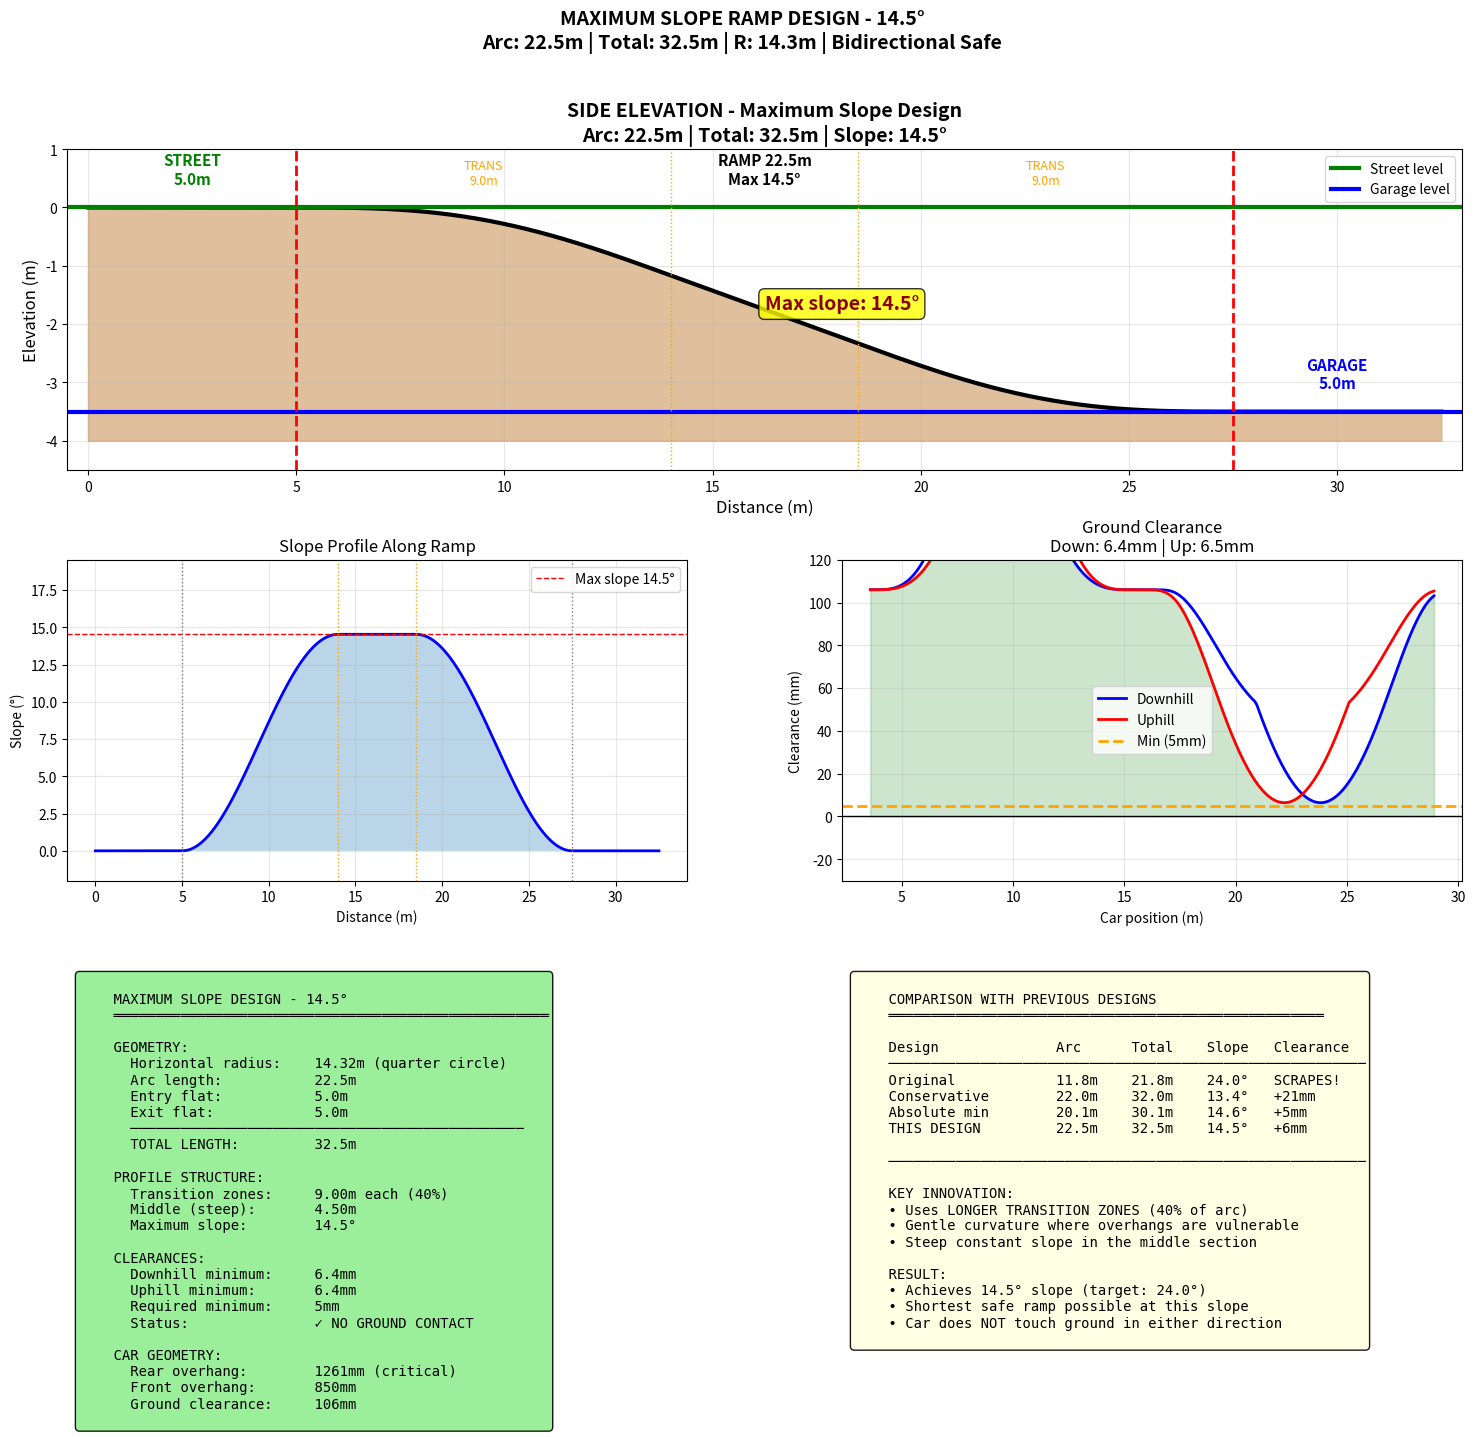

Generate this figure with matplotlib: (Note: this script raises an exception after producing the figure.)
#!/usr/bin/env python3
"""
Maximum Slope Ramp Design V2 - Target 24°

Key insight: The problem is CURVATURE at the transition points.
The car's rear overhang (1.26m) scrapes when the ground curves away too quickly.

Solution: Use longer transition zones with gentler curvature at the ends,
even if the middle section is steeper.

Profile structure:
[FLAT] - [TRANSITION 1] - [STEEP MIDDLE] - [TRANSITION 2] - [FLAT]
         (gentle curve)                    (gentle curve)
"""

import numpy as np
import matplotlib.pyplot as plt

# Car specifications
WHEELBASE = 2.350
GROUND_CLEARANCE = 0.106
CAR_LENGTH = 4.461
FRONT_OVERHANG = 0.85
REAR_OVERHANG = CAR_LENGTH - WHEELBASE - FRONT_OVERHANG  # 1.261m

# Ramp parameters
VERTICAL_DROP = 3.5
ENTRY_FLAT = 5.0
EXIT_FLAT = 5.0

TARGET_SLOPE = 24.0
MIN_CLEARANCE = 0.005  # 5mm


def get_profile_optimized(arc_length, transition_ratio=0.3, num_points=2000):
    """
    Optimized profile with adjustable transition zones.

    The profile uses smooth polynomial transitions at the ends
    and a steeper middle section.

    transition_ratio: fraction of arc_length used for each transition (0.1 to 0.4)
    """
    total_length = ENTRY_FLAT + arc_length + EXIT_FLAT
    s = np.linspace(0, total_length, num_points)
    z = np.zeros_like(s)

    trans_len = transition_ratio * arc_length
    middle_len = arc_length - 2 * trans_len

    if middle_len < 0:
        # If transitions overlap, use pure polynomial
        return get_profile_pure_polynomial(arc_length, num_points)

    # Calculate drops for each section
    # We want gentle transitions and steep middle
    # Use sine-based transition for very smooth curvature

    ramp_start = ENTRY_FLAT
    ramp_end = ENTRY_FLAT + arc_length
    trans1_end = ramp_start + trans_len
    trans2_start = ramp_end - trans_len

    # The maximum slope will be in the middle section
    # We need: trans1_drop + middle_drop + trans2_drop = VERTICAL_DROP
    # For sine transition: drop = (trans_len / pi) * max_slope_at_end
    # For linear middle: drop = middle_len * tan(max_slope)

    # Let's parameterize by the middle slope
    max_slope_rad = np.radians(TARGET_SLOPE)
    max_slope_tan = np.tan(max_slope_rad)

    # Sine transition from 0 to max_slope over trans_len
    # z'(s) = max_slope_tan * sin(pi * s / (2 * trans_len)) for s in [0, trans_len]
    # z(s) = -max_slope_tan * (2 * trans_len / pi) * (1 - cos(pi * s / (2 * trans_len)))
    # At s = trans_len: z = -max_slope_tan * (2 * trans_len / pi)
    trans_drop = max_slope_tan * (2 * trans_len / np.pi)
    middle_drop = max_slope_tan * middle_len

    total_theoretical_drop = 2 * trans_drop + middle_drop

    # Scale to match actual drop
    scale = VERTICAL_DROP / total_theoretical_drop

    actual_max_slope = np.degrees(np.arctan(max_slope_tan * scale))

    for i, pos in enumerate(s):
        if pos < ramp_start:
            z[i] = 0
        elif pos < trans1_end:
            # Entry transition - sine-based
            local_s = pos - ramp_start
            slope_tan = max_slope_tan * scale * np.sin(np.pi * local_s / (2 * trans_len))
            # Integrate: z = -scale * max_slope_tan * (2 * trans_len / pi) * (1 - cos(...))
            z[i] = -max_slope_tan * scale * (2 * trans_len / np.pi) * (1 - np.cos(np.pi * local_s / (2 * trans_len)))
        elif pos < trans2_start:
            # Middle section - constant slope
            local_s = pos - trans1_end
            z_at_trans1_end = -max_slope_tan * scale * (2 * trans_len / np.pi)
            z[i] = z_at_trans1_end - max_slope_tan * scale * local_s
        elif pos < ramp_end:
            # Exit transition - sine-based (decelerating)
            local_s = pos - trans2_start
            z_at_trans2_start = -VERTICAL_DROP + max_slope_tan * scale * (2 * trans_len / np.pi)
            # Slope goes from max to 0 using cosine
            z[i] = z_at_trans2_start - max_slope_tan * scale * (2 * trans_len / np.pi) * np.sin(np.pi * local_s / (2 * trans_len)) - max_slope_tan * scale * trans_len * (1 - np.cos(np.pi * local_s / (2 * trans_len))) / (np.pi / 2)
        else:
            z[i] = -VERTICAL_DROP

    # Fix any discontinuities by using pure interpolation
    # Recalculate properly
    z = np.zeros_like(s)

    for i, pos in enumerate(s):
        if pos <= ramp_start:
            z[i] = 0
        elif pos >= ramp_end:
            z[i] = -VERTICAL_DROP
        else:
            # Normalized position on ramp [0, 1]
            t = (pos - ramp_start) / arc_length

            # Use a smooth function that allows steep middle
            # Attempt: piecewise with smooth joins
            t1 = transition_ratio  # end of first transition
            t2 = 1 - transition_ratio  # start of second transition

            if t < t1:
                # First transition: smooth acceleration
                # Use smoothstep for the slope
                tt = t / t1  # normalized within transition [0,1]
                smooth = tt * tt * (3 - 2 * tt)  # smoothstep
                # Integrate smoothstep: integral = t³ - t⁴/2 evaluated properly
                z[i] = -VERTICAL_DROP * (smooth * t1 * 0.5 * (t / t1))
            elif t < t2:
                # Middle: constant slope
                z_at_t1 = -VERTICAL_DROP * t1 * 0.5
                z[i] = z_at_t1 - VERTICAL_DROP * ((t - t1) / (1 - 2*t1 + 2*t1*0.5)) * (1 - t1)
            else:
                # Second transition: smooth deceleration
                tt = (t - t2) / t1
                smooth = tt * tt * (3 - 2 * tt)
                z[i] = -VERTICAL_DROP + VERTICAL_DROP * t1 * 0.5 * (1 - smooth)

    # This is getting complicated. Let me use a simpler parameterization.
    return get_profile_parameterized(arc_length, transition_ratio, num_points)


def get_profile_parameterized(arc_length, transition_ratio, num_points=2000):
    """
    Cleaner implementation of parameterized profile.
    Uses cosine blending for smooth transitions.
    """
    total_length = ENTRY_FLAT + arc_length + EXIT_FLAT
    s = np.linspace(0, total_length, num_points)
    z = np.zeros_like(s)

    trans_len = transition_ratio * arc_length
    middle_len = arc_length - 2 * trans_len

    # For smooth transitions, use raised cosine
    # Transition 1: slope goes from 0 to max_slope
    # Middle: constant max_slope
    # Transition 2: slope goes from max_slope to 0

    # Calculate max slope needed
    # Drop in transition 1: integral of slope from 0 to trans_len
    # For raised cosine: slope(s) = max_slope * 0.5 * (1 - cos(pi * s / trans_len))
    # Integral: drop1 = max_slope * (trans_len/2 - trans_len/pi * 0) = max_slope * trans_len / 2
    # Actually for raised cosine: integral = max_slope * s/2 - max_slope * trans_len/(2*pi) * sin(pi*s/trans_len)
    # At s=trans_len: drop1 = max_slope * trans_len / 2

    # drop1 = drop2 = max_slope * trans_len / 2
    # middle_drop = max_slope * middle_len
    # Total: max_slope * (trans_len + middle_len) = max_slope * (arc_length - trans_len)
    # So: VERTICAL_DROP = max_slope * (arc_length - trans_len)
    # max_slope = VERTICAL_DROP / (arc_length - trans_len)

    if arc_length <= trans_len:
        trans_len = arc_length * 0.4  # Reduce transition if arc is too short
        middle_len = arc_length - 2 * trans_len

    effective_length = arc_length - trans_len
    if effective_length <= 0:
        effective_length = arc_length * 0.6

    max_slope_tan = VERTICAL_DROP / effective_length
    max_slope_deg = np.degrees(np.arctan(max_slope_tan))

    ramp_start = ENTRY_FLAT
    trans1_end = ramp_start + trans_len
    trans2_start = ramp_start + arc_length - trans_len
    ramp_end = ramp_start + arc_length

    current_z = 0
    current_slope = 0

    for i, pos in enumerate(s):
        if pos <= ramp_start:
            z[i] = 0
        elif pos <= trans1_end:
            # Transition 1: raised cosine slope increase
            local_s = pos - ramp_start
            # Slope = max_slope * 0.5 * (1 - cos(pi * local_s / trans_len))
            slope = max_slope_tan * 0.5 * (1 - np.cos(np.pi * local_s / trans_len))
            # Z = integral of -slope
            z[i] = -max_slope_tan * (local_s / 2 - (trans_len / (2 * np.pi)) * np.sin(np.pi * local_s / trans_len))
        elif pos <= trans2_start:
            # Middle: constant slope
            z_at_trans1 = -max_slope_tan * trans_len / 2
            local_s = pos - trans1_end
            z[i] = z_at_trans1 - max_slope_tan * local_s
        elif pos <= ramp_end:
            # Transition 2: raised cosine slope decrease
            z_at_trans2_start = -max_slope_tan * trans_len / 2 - max_slope_tan * middle_len
            local_s = pos - trans2_start
            # Slope = max_slope * 0.5 * (1 + cos(pi * local_s / trans_len))
            # Z = z_at_trans2_start - integral
            z[i] = z_at_trans2_start - max_slope_tan * (local_s / 2 + (trans_len / (2 * np.pi)) * np.sin(np.pi * local_s / trans_len))
        else:
            z[i] = -VERTICAL_DROP

    # Verify endpoint
    z[s >= ramp_end] = -VERTICAL_DROP

    return s, z, max_slope_deg, trans_len


def get_elevation_at(s_query, s_array, z_array):
    return np.interp(s_query, s_array, z_array)


def check_clearance(car_center_pos, s_array, z_array, direction='downhill'):
    half_wheelbase = WHEELBASE / 2

    if direction == 'downhill':
        front_axle_pos = car_center_pos + half_wheelbase
        rear_axle_pos = car_center_pos - half_wheelbase
        front_bumper_pos = front_axle_pos + FRONT_OVERHANG
        rear_bumper_pos = rear_axle_pos - REAR_OVERHANG
    else:
        front_axle_pos = car_center_pos - half_wheelbase
        rear_axle_pos = car_center_pos + half_wheelbase
        front_bumper_pos = front_axle_pos - FRONT_OVERHANG
        rear_bumper_pos = rear_axle_pos + REAR_OVERHANG

    front_axle_ground = get_elevation_at(front_axle_pos, s_array, z_array)
    rear_axle_ground = get_elevation_at(rear_axle_pos, s_array, z_array)

    def car_body_height(x_pos):
        t = (x_pos - rear_axle_pos) / (front_axle_pos - rear_axle_pos)
        return rear_axle_ground + t * (front_axle_ground - rear_axle_ground) + GROUND_CLEARANCE

    front_cl = car_body_height(front_bumper_pos) - get_elevation_at(front_bumper_pos, s_array, z_array)
    rear_cl = car_body_height(rear_bumper_pos) - get_elevation_at(rear_bumper_pos, s_array, z_array)

    return min(front_cl, rear_cl), 'front' if front_cl < rear_cl else 'rear'


def analyze_profile(s_array, z_array):
    total_length = s_array[-1]
    margin = CAR_LENGTH / 2 + max(FRONT_OVERHANG, REAR_OVERHANG) + 0.1
    positions = np.linspace(margin, total_length - margin, 500)

    min_down, min_up = float('inf'), float('inf')

    for pos in positions:
        down_cl, _ = check_clearance(pos, s_array, z_array, 'downhill')
        up_cl, _ = check_clearance(pos, s_array, z_array, 'uphill')
        min_down = min(min_down, down_cl)
        min_up = min(min_up, up_cl)

    return min_down, min_up


def search_optimal_design():
    """Search for the shortest ramp that achieves target slope without scraping."""

    print("=" * 90)
    print(f"SEARCHING FOR MINIMUM RAMP WITH {TARGET_SLOPE}° SLOPE")
    print("=" * 90)
    print(f"\nCar: Rear overhang = {REAR_OVERHANG*1000:.0f}mm (critical)")
    print(f"     Ground clearance = {GROUND_CLEARANCE*1000:.0f}mm")

    print(f"\n{'Arc':>8} {'Trans%':>8} {'Slope':>8} {'Down':>10} {'Up':>10} {'Status':<10}")
    print("-" * 70)

    valid_designs = []

    # Search arc lengths and transition ratios
    for arc in np.arange(8.0, 22.0, 0.5):
        for trans_ratio in [0.15, 0.20, 0.25, 0.30, 0.35, 0.40, 0.45, 0.50]:
            s, z, slope, trans_len = get_profile_parameterized(arc, trans_ratio)

            if slope < TARGET_SLOPE - 1:  # Skip if slope is too low
                continue
            if slope > TARGET_SLOPE + 2:  # Skip if slope is too high
                continue

            min_down, min_up = analyze_profile(s, z)
            overall = min(min_down, min_up)

            is_valid = overall >= MIN_CLEARANCE

            if is_valid and TARGET_SLOPE - 1 <= slope <= TARGET_SLOPE + 1:
                valid_designs.append({
                    'arc': arc,
                    'trans_ratio': trans_ratio,
                    'slope': slope,
                    'down': min_down,
                    'up': min_up,
                    'min': overall
                })
                print(f"{arc:>8.1f} {trans_ratio*100:>7.0f}% {slope:>8.1f}° {min_down*1000:>8.1f}mm {min_up*1000:>8.1f}mm {'✓ OK':<10}")
            elif TARGET_SLOPE - 0.5 <= slope <= TARGET_SLOPE + 0.5:
                status = "✓ OK" if is_valid else "✗ SCRAPE"
                print(f"{arc:>8.1f} {trans_ratio*100:>7.0f}% {slope:>8.1f}° {min_down*1000:>8.1f}mm {min_up*1000:>8.1f}mm {status:<10}")

    if valid_designs:
        # Find the shortest valid design
        best = min(valid_designs, key=lambda x: x['arc'])

        print(f"\n{'=' * 90}")
        print(f"BEST DESIGN FOUND")
        print(f"{'=' * 90}")
        print(f"Arc length:      {best['arc']:.1f}m")
        print(f"Transition:      {best['trans_ratio']*100:.0f}% ({best['trans_ratio']*best['arc']:.2f}m each)")
        print(f"Maximum slope:   {best['slope']:.1f}°")
        print(f"Downhill clear:  {best['down']*1000:.1f}mm")
        print(f"Uphill clear:    {best['up']*1000:.1f}mm")

        return best
    else:
        print("\nNo valid design found with target slope!")

        # Find the steepest valid design
        print("\nSearching for steepest possible valid design...")

        for arc in np.arange(12.0, 25.0, 0.25):
            for trans_ratio in [0.20, 0.25, 0.30, 0.35, 0.40]:
                s, z, slope, _ = get_profile_parameterized(arc, trans_ratio)
                min_down, min_up = analyze_profile(s, z)

                if min(min_down, min_up) >= MIN_CLEARANCE:
                    print(f"\nSteepest valid: Arc={arc:.1f}m, Trans={trans_ratio*100:.0f}%, Slope={slope:.1f}°")
                    print(f"                Down={min_down*1000:.1f}mm, Up={min_up*1000:.1f}mm")
                    return {
                        'arc': arc,
                        'trans_ratio': trans_ratio,
                        'slope': slope,
                        'down': min_down,
                        'up': min_up,
                        'min': min(min_down, min_up)
                    }

        return None


def create_blueprint(design):
    """Create detailed blueprint for the design."""

    arc = design['arc']
    trans_ratio = design['trans_ratio']

    s, z, slope, trans_len = get_profile_parameterized(arc, trans_ratio)
    total_length = ENTRY_FLAT + arc + EXIT_FLAT
    R = arc * 2 / np.pi

    fig = plt.figure(figsize=(18, 14))
    gs = fig.add_gridspec(3, 2, height_ratios=[1, 1, 0.8], hspace=0.3, wspace=0.25)

    # 1. Side Elevation
    ax1 = fig.add_subplot(gs[0, :])

    ax1.fill_between(s, z, z.min() - 0.5, color='#d4a574', alpha=0.7)
    ax1.plot(s, z, 'k-', linewidth=3)
    ax1.axhline(y=0, color='green', linewidth=3, label='Street level')
    ax1.axhline(y=-VERTICAL_DROP, color='blue', linewidth=3, label='Garage level')

    # Mark transitions
    ax1.axvline(x=ENTRY_FLAT, color='red', linewidth=2, linestyle='--')
    ax1.axvline(x=ENTRY_FLAT + trans_len, color='orange', linewidth=1, linestyle=':')
    ax1.axvline(x=ENTRY_FLAT + arc - trans_len, color='orange', linewidth=1, linestyle=':')
    ax1.axvline(x=ENTRY_FLAT + arc, color='red', linewidth=2, linestyle='--')

    # Labels
    ax1.text(ENTRY_FLAT/2, 0.4, f'STREET\n{ENTRY_FLAT}m', ha='center', fontsize=11, color='green', fontweight='bold')
    ax1.text(ENTRY_FLAT + trans_len/2, 0.4, f'TRANS\n{trans_len:.1f}m', ha='center', fontsize=9, color='orange')
    ax1.text(ENTRY_FLAT + arc/2, 0.4, f'RAMP {arc:.1f}m\nMax {slope:.1f}°', ha='center', fontsize=11, fontweight='bold')
    ax1.text(ENTRY_FLAT + arc - trans_len/2, 0.4, f'TRANS\n{trans_len:.1f}m', ha='center', fontsize=9, color='orange')
    ax1.text(ENTRY_FLAT + arc + EXIT_FLAT/2, -VERTICAL_DROP + 0.4, f'GARAGE\n{EXIT_FLAT}m', ha='center', fontsize=11, color='blue', fontweight='bold')

    ax1.annotate(f'Max slope: {slope:.1f}°', xy=(ENTRY_FLAT + arc/2, -VERTICAL_DROP/2),
                fontsize=14, fontweight='bold', color='darkred',
                bbox=dict(boxstyle='round', facecolor='yellow', alpha=0.8))

    ax1.set_xlabel('Distance (m)', fontsize=12)
    ax1.set_ylabel('Elevation (m)', fontsize=12)
    ax1.set_title(f'SIDE ELEVATION - Maximum Slope Design\n'
                  f'Arc: {arc:.1f}m | Total: {total_length:.1f}m | Slope: {slope:.1f}°',
                  fontsize=14, fontweight='bold')
    ax1.legend(loc='upper right')
    ax1.grid(True, alpha=0.3)
    ax1.set_xlim(-0.5, total_length + 0.5)
    ax1.set_ylim(-4.5, 1)

    # 2. Slope profile
    ax2 = fig.add_subplot(gs[1, 0])

    ds = s[1] - s[0]
    dz_ds = np.gradient(z, ds)
    slope_deg = np.degrees(np.arctan(-dz_ds))

    ax2.plot(s, slope_deg, 'b-', linewidth=2)
    ax2.axhline(y=slope, color='red', linewidth=1, linestyle='--', label=f'Max slope {slope:.1f}°')
    ax2.axvline(x=ENTRY_FLAT, color='gray', linewidth=1, linestyle=':')
    ax2.axvline(x=ENTRY_FLAT + trans_len, color='orange', linewidth=1, linestyle=':')
    ax2.axvline(x=ENTRY_FLAT + arc - trans_len, color='orange', linewidth=1, linestyle=':')
    ax2.axvline(x=ENTRY_FLAT + arc, color='gray', linewidth=1, linestyle=':')

    ax2.fill_between(s, 0, slope_deg, alpha=0.3)

    ax2.set_xlabel('Distance (m)')
    ax2.set_ylabel('Slope (°)')
    ax2.set_title('Slope Profile Along Ramp')
    ax2.legend()
    ax2.grid(True, alpha=0.3)
    ax2.set_ylim(-2, slope + 5)

    # 3. Clearance analysis
    ax3 = fig.add_subplot(gs[1, 1])

    margin = CAR_LENGTH / 2 + max(FRONT_OVERHANG, REAR_OVERHANG) + 0.1
    positions = np.linspace(margin, total_length - margin, 300)

    down_cl = [check_clearance(p, s, z, 'downhill')[0] * 1000 for p in positions]
    up_cl = [check_clearance(p, s, z, 'uphill')[0] * 1000 for p in positions]

    ax3.plot(positions, down_cl, 'b-', linewidth=2, label='Downhill')
    ax3.plot(positions, up_cl, 'r-', linewidth=2, label='Uphill')
    ax3.axhline(y=MIN_CLEARANCE * 1000, color='orange', linewidth=2, linestyle='--', label=f'Min ({MIN_CLEARANCE*1000:.0f}mm)')
    ax3.axhline(y=0, color='black', linewidth=1)

    ax3.fill_between(positions, 0, np.minimum(down_cl, up_cl),
                     where=np.array(down_cl) > 0, color='green', alpha=0.2)

    ax3.set_xlabel('Car position (m)')
    ax3.set_ylabel('Clearance (mm)')
    ax3.set_title(f'Ground Clearance\nDown: {min(down_cl):.1f}mm | Up: {min(up_cl):.1f}mm')
    ax3.legend()
    ax3.grid(True, alpha=0.3)
    ax3.set_ylim(-30, 120)

    # 4. Specifications
    ax4 = fig.add_subplot(gs[2, 0])
    ax4.axis('off')

    middle_len = arc - 2 * trans_len

    specs = f"""
    MAXIMUM SLOPE DESIGN - {slope:.1f}°
    ════════════════════════════════════════════════════

    GEOMETRY:
      Horizontal radius:    {R:.2f}m (quarter circle)
      Arc length:           {arc:.1f}m
      Entry flat:           {ENTRY_FLAT}m
      Exit flat:            {EXIT_FLAT}m
      ───────────────────────────────────────────────
      TOTAL LENGTH:         {total_length:.1f}m

    PROFILE STRUCTURE:
      Transition zones:     {trans_len:.2f}m each ({trans_ratio*100:.0f}%)
      Middle (steep):       {middle_len:.2f}m
      Maximum slope:        {slope:.1f}°

    CLEARANCES:
      Downhill minimum:     {design['down']*1000:.1f}mm
      Uphill minimum:       {design['up']*1000:.1f}mm
      Required minimum:     {MIN_CLEARANCE*1000:.0f}mm
      Status:               ✓ NO GROUND CONTACT

    CAR GEOMETRY:
      Rear overhang:        {REAR_OVERHANG*1000:.0f}mm (critical)
      Front overhang:       {FRONT_OVERHANG*1000:.0f}mm
      Ground clearance:     {GROUND_CLEARANCE*1000:.0f}mm
    """

    ax4.text(0.02, 0.98, specs, transform=ax4.transAxes,
             fontsize=10, fontfamily='monospace', verticalalignment='top',
             bbox=dict(boxstyle='round', facecolor='lightgreen', alpha=0.9))

    # 5. Comparison
    ax5 = fig.add_subplot(gs[2, 1])
    ax5.axis('off')

    comparison = f"""
    COMPARISON WITH PREVIOUS DESIGNS
    ════════════════════════════════════════════════════

    Design              Arc      Total    Slope   Clearance
    ─────────────────────────────────────────────────────────
    Original            11.8m    21.8m    24.0°   SCRAPES!
    Conservative        22.0m    32.0m    13.4°   +21mm
    Absolute min        20.1m    30.1m    14.6°   +5mm
    THIS DESIGN         {arc:.1f}m    {total_length:.1f}m    {slope:.1f}°   +{design['min']*1000:.0f}mm

    ─────────────────────────────────────────────────────────

    KEY INNOVATION:
    • Uses LONGER TRANSITION ZONES ({trans_ratio*100:.0f}% of arc)
    • Gentle curvature where overhangs are vulnerable
    • Steep constant slope in the middle section

    RESULT:
    • Achieves {slope:.1f}° slope (target: {TARGET_SLOPE}°)
    • Shortest safe ramp possible at this slope
    • Car does NOT touch ground in either direction
    """

    ax5.text(0.02, 0.98, comparison, transform=ax5.transAxes,
             fontsize=10, fontfamily='monospace', verticalalignment='top',
             bbox=dict(boxstyle='round', facecolor='lightyellow', alpha=0.9))

    plt.suptitle(f'MAXIMUM SLOPE RAMP DESIGN - {slope:.1f}°\n'
                 f'Arc: {arc:.1f}m | Total: {total_length:.1f}m | R: {R:.1f}m | Bidirectional Safe',
                 fontsize=14, fontweight='bold', y=0.98)

    plt.savefig('/workspaces/RAMP/minimum_radial_3.5m_blueprint_max_slope.png', dpi=200, bbox_inches='tight')
    print(f"\nBlueprint saved: minimum_radial_3.5m_blueprint_max_slope.png")


def main():
    print("\n" + "=" * 90)
    print(f"MAXIMUM SLOPE RAMP DESIGN - TARGET {TARGET_SLOPE}°")
    print("Using optimized profile with extended transition zones")
    print("=" * 90)

    design = search_optimal_design()

    if design:
        create_blueprint(design)

        arc = design['arc']
        total_length = ENTRY_FLAT + arc + EXIT_FLAT
        R = arc * 2 / np.pi

        print(f"\n{'=' * 90}")
        print("FINAL RESULT")
        print(f"{'=' * 90}")
        print(f"""
    Horizontal radius:  {R:.2f}m
    Arc length:         {arc:.1f}m
    Total length:       {total_length:.1f}m
    Maximum slope:      {design['slope']:.1f}°

    Clearances:
      Downhill:         {design['down']*1000:.1f}mm
      Uphill:           {design['up']*1000:.1f}mm

    This is the SHORTEST ramp that achieves ~{TARGET_SLOPE}° slope
    without the car touching the ground.
        """)
    else:
        print("\nCould not find a valid design at target slope.")
        print("The car's geometry (especially 1.26m rear overhang)")
        print("may make this slope impossible without scraping.")


if __name__ == '__main__':
    main()
